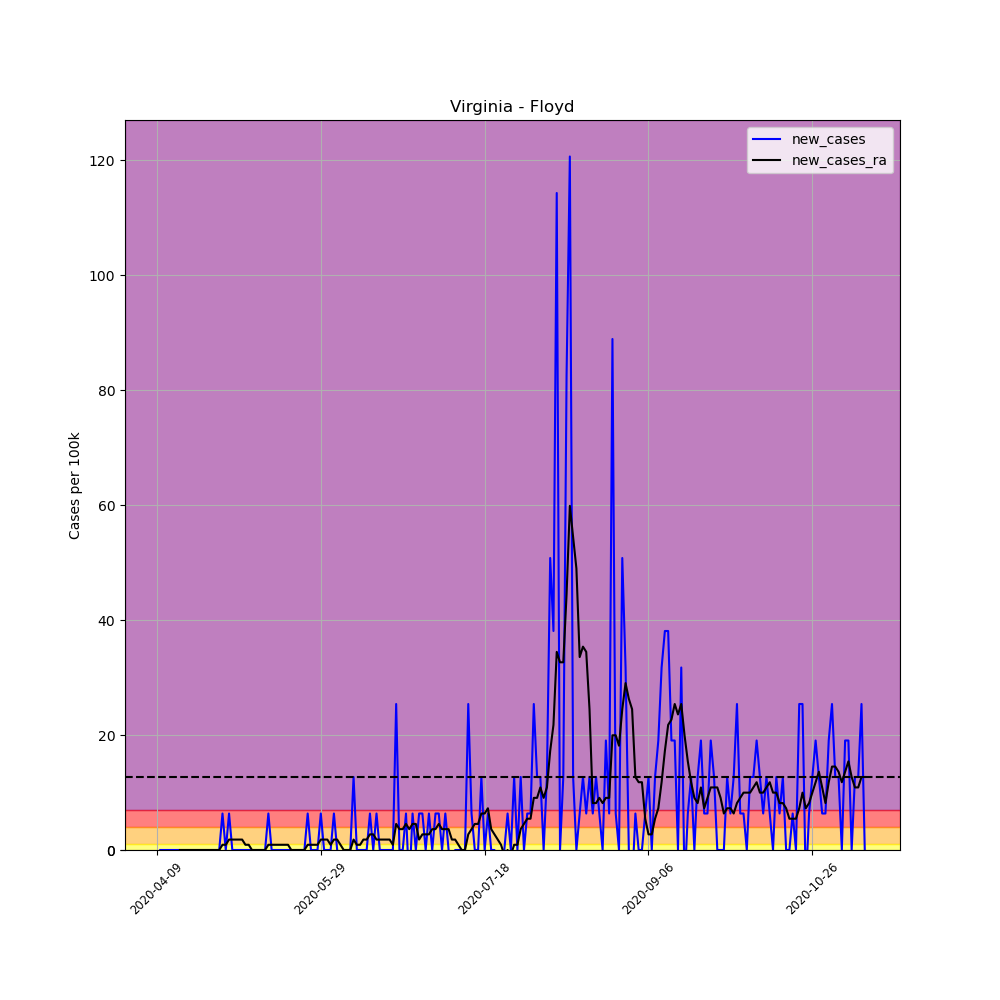

Data behind this chart, as committed beside it:
, date, county, state, fips, cases, deaths, COUNTY, STNAME, CTYNAME, POPESTIMATE2019, per_100k, per_100k_ra, new_cases, new_cases_ra
598278, 2020-04-09, Floyd, Virginia, 51063, 1, 0, 63, Virginia, Floyd, 15749, 6.35, , , 
598279, 2020-04-10, Floyd, Virginia, 51063, 1, 0, 63, Virginia, Floyd, 15749, 6.35, , 0.0, 
598280, 2020-04-11, Floyd, Virginia, 51063, 1, 0, 63, Virginia, Floyd, 15749, 6.35, , 0.0, 
598281, 2020-04-12, Floyd, Virginia, 51063, 1, 0, 63, Virginia, Floyd, 15749, 6.35, , 0.0, 
598282, 2020-04-13, Floyd, Virginia, 51063, 1, 0, 63, Virginia, Floyd, 15749, 6.35, , 0.0, 
598283, 2020-04-14, Floyd, Virginia, 51063, 1, 0, 63, Virginia, Floyd, 15749, 6.35, , 0.0, 
598284, 2020-04-15, Floyd, Virginia, 51063, 1, 0, 63, Virginia, Floyd, 15749, 6.35, 6.35, 0.0, 
598285, 2020-04-16, Floyd, Virginia, 51063, 1, 0, 63, Virginia, Floyd, 15749, 6.35, 6.35, 0.0, 0.0
598286, 2020-04-17, Floyd, Virginia, 51063, 1, 0, 63, Virginia, Floyd, 15749, 6.35, 6.35, 0.0, 0.0
598287, 2020-04-18, Floyd, Virginia, 51063, 1, 0, 63, Virginia, Floyd, 15749, 6.35, 6.35, 0.0, 0.0
598288, 2020-04-19, Floyd, Virginia, 51063, 1, 0, 63, Virginia, Floyd, 15749, 6.35, 6.35, 0.0, 0.0
598289, 2020-04-20, Floyd, Virginia, 51063, 1, 0, 63, Virginia, Floyd, 15749, 6.35, 6.35, 0.0, 0.0
598290, 2020-04-21, Floyd, Virginia, 51063, 1, 0, 63, Virginia, Floyd, 15749, 6.35, 6.35, 0.0, 0.0
598291, 2020-04-22, Floyd, Virginia, 51063, 1, 0, 63, Virginia, Floyd, 15749, 6.35, 6.35, 0.0, 0.0
598292, 2020-04-23, Floyd, Virginia, 51063, 1, 0, 63, Virginia, Floyd, 15749, 6.35, 6.35, 0.0, 0.0
598293, 2020-04-24, Floyd, Virginia, 51063, 1, 0, 63, Virginia, Floyd, 15749, 6.35, 6.35, 0.0, 0.0
598294, 2020-04-25, Floyd, Virginia, 51063, 1, 0, 63, Virginia, Floyd, 15749, 6.35, 6.35, 0.0, 0.0
598295, 2020-04-26, Floyd, Virginia, 51063, 1, 0, 63, Virginia, Floyd, 15749, 6.35, 6.35, 0.0, 0.0
598296, 2020-04-27, Floyd, Virginia, 51063, 1, 0, 63, Virginia, Floyd, 15749, 6.35, 6.35, 0.0, 0.0
598297, 2020-04-28, Floyd, Virginia, 51063, 1, 0, 63, Virginia, Floyd, 15749, 6.35, 6.35, 0.0, 0.0
598298, 2020-04-29, Floyd, Virginia, 51063, 2, 0, 63, Virginia, Floyd, 15749, 12.7, 7.257, 6.35, 0.9071
598299, 2020-04-30, Floyd, Virginia, 51063, 2, 0, 63, Virginia, Floyd, 15749, 12.7, 8.164, 0.0, 0.9071
598300, 2020-05-01, Floyd, Virginia, 51063, 3, 0, 63, Virginia, Floyd, 15749, 19.05, 9.978, 6.35, 1.814
598301, 2020-05-02, Floyd, Virginia, 51063, 3, 0, 63, Virginia, Floyd, 15749, 19.05, 11.79, 0.0, 1.814
598302, 2020-05-03, Floyd, Virginia, 51063, 3, 0, 63, Virginia, Floyd, 15749, 19.05, 13.61, 0.0, 1.814
598303, 2020-05-04, Floyd, Virginia, 51063, 3, 0, 63, Virginia, Floyd, 15749, 19.05, 15.42, 0.0, 1.814
598304, 2020-05-05, Floyd, Virginia, 51063, 3, 0, 63, Virginia, Floyd, 15749, 19.05, 17.23, 0.0, 1.814
598305, 2020-05-06, Floyd, Virginia, 51063, 3, 0, 63, Virginia, Floyd, 15749, 19.05, 18.14, 0.0, 0.9071
598306, 2020-05-07, Floyd, Virginia, 51063, 3, 0, 63, Virginia, Floyd, 15749, 19.05, 19.05, 0.0, 0.9071
598307, 2020-05-08, Floyd, Virginia, 51063, 3, 0, 63, Virginia, Floyd, 15749, 19.05, 19.05, 0.0, 1.2688263138573217e-16
598308, 2020-05-09, Floyd, Virginia, 51063, 3, 0, 63, Virginia, Floyd, 15749, 19.05, 19.05, 0.0, 1.2688263138573217e-16
598309, 2020-05-10, Floyd, Virginia, 51063, 3, 0, 63, Virginia, Floyd, 15749, 19.05, 19.05, 0.0, 1.2688263138573217e-16
598310, 2020-05-11, Floyd, Virginia, 51063, 3, 0, 63, Virginia, Floyd, 15749, 19.05, 19.05, 0.0, 1.2688263138573217e-16
598311, 2020-05-12, Floyd, Virginia, 51063, 3, 0, 63, Virginia, Floyd, 15749, 19.05, 19.05, 0.0, 1.2688263138573217e-16
598312, 2020-05-13, Floyd, Virginia, 51063, 4, 0, 63, Virginia, Floyd, 15749, 25.4, 19.96, 6.35, 0.9071
598313, 2020-05-14, Floyd, Virginia, 51063, 4, 0, 63, Virginia, Floyd, 15749, 25.4, 20.86, 0.0, 0.9071
598314, 2020-05-15, Floyd, Virginia, 51063, 4, 0, 63, Virginia, Floyd, 15749, 25.4, 21.77, 0.0, 0.9071
598315, 2020-05-16, Floyd, Virginia, 51063, 4, 0, 63, Virginia, Floyd, 15749, 25.4, 22.68, 0.0, 0.9071
598316, 2020-05-17, Floyd, Virginia, 51063, 4, 0, 63, Virginia, Floyd, 15749, 25.4, 23.58, 0.0, 0.9071
598317, 2020-05-18, Floyd, Virginia, 51063, 4, 0, 63, Virginia, Floyd, 15749, 25.4, 24.49, 0.0, 0.9071
598318, 2020-05-19, Floyd, Virginia, 51063, 4, 0, 63, Virginia, Floyd, 15749, 25.4, 25.4, 0.0, 0.9071
598319, 2020-05-20, Floyd, Virginia, 51063, 4, 0, 63, Virginia, Floyd, 15749, 25.4, 25.4, 0.0, 1.2688263138573217e-16
598320, 2020-05-21, Floyd, Virginia, 51063, 4, 0, 63, Virginia, Floyd, 15749, 25.4, 25.4, 0.0, 1.2688263138573217e-16
598321, 2020-05-22, Floyd, Virginia, 51063, 4, 0, 63, Virginia, Floyd, 15749, 25.4, 25.4, 0.0, 1.2688263138573217e-16
598322, 2020-05-23, Floyd, Virginia, 51063, 4, 0, 63, Virginia, Floyd, 15749, 25.4, 25.4, 0.0, 1.2688263138573217e-16
598323, 2020-05-24, Floyd, Virginia, 51063, 4, 0, 63, Virginia, Floyd, 15749, 25.4, 25.4, 0.0, 1.2688263138573217e-16
598324, 2020-05-25, Floyd, Virginia, 51063, 5, 0, 63, Virginia, Floyd, 15749, 31.75, 26.31, 6.35, 0.9071
598325, 2020-05-26, Floyd, Virginia, 51063, 5, 0, 63, Virginia, Floyd, 15749, 31.75, 27.21, 0.0, 0.9071
598326, 2020-05-27, Floyd, Virginia, 51063, 5, 0, 63, Virginia, Floyd, 15749, 31.75, 28.12, 0.0, 0.9071
598327, 2020-05-28, Floyd, Virginia, 51063, 5, 0, 63, Virginia, Floyd, 15749, 31.75, 29.03, 0.0, 0.9071
598328, 2020-05-29, Floyd, Virginia, 51063, 6, 0, 63, Virginia, Floyd, 15749, 38.1, 30.84, 6.35, 1.814
598329, 2020-05-30, Floyd, Virginia, 51063, 6, 0, 63, Virginia, Floyd, 15749, 38.1, 32.66, 0.0, 1.814
598330, 2020-05-31, Floyd, Virginia, 51063, 6, 0, 63, Virginia, Floyd, 15749, 38.1, 34.47, 0.0, 1.814
598331, 2020-06-01, Floyd, Virginia, 51063, 6, 0, 63, Virginia, Floyd, 15749, 38.1, 35.38, 0.0, 0.9071
598332, 2020-06-02, Floyd, Virginia, 51063, 7, 0, 63, Virginia, Floyd, 15749, 44.45, 37.19, 6.35, 1.814
598333, 2020-06-03, Floyd, Virginia, 51063, 7, 0, 63, Virginia, Floyd, 15749, 44.45, 39, 0.0, 1.814
598334, 2020-06-04, Floyd, Virginia, 51063, 6, 1, 63, Virginia, Floyd, 15749, 38.1, 39.91, -6.35, 0.9071
598335, 2020-06-05, Floyd, Virginia, 51063, 6, 1, 63, Virginia, Floyd, 15749, 38.1, 39.91, 0.0, 0.0
598336, 2020-06-06, Floyd, Virginia, 51063, 6, 1, 63, Virginia, Floyd, 15749, 38.1, 39.91, 0.0, 0.0
598337, 2020-06-07, Floyd, Virginia, 51063, 6, 1, 63, Virginia, Floyd, 15749, 38.1, 39.91, 0.0, 0.0
... 157 more rows
